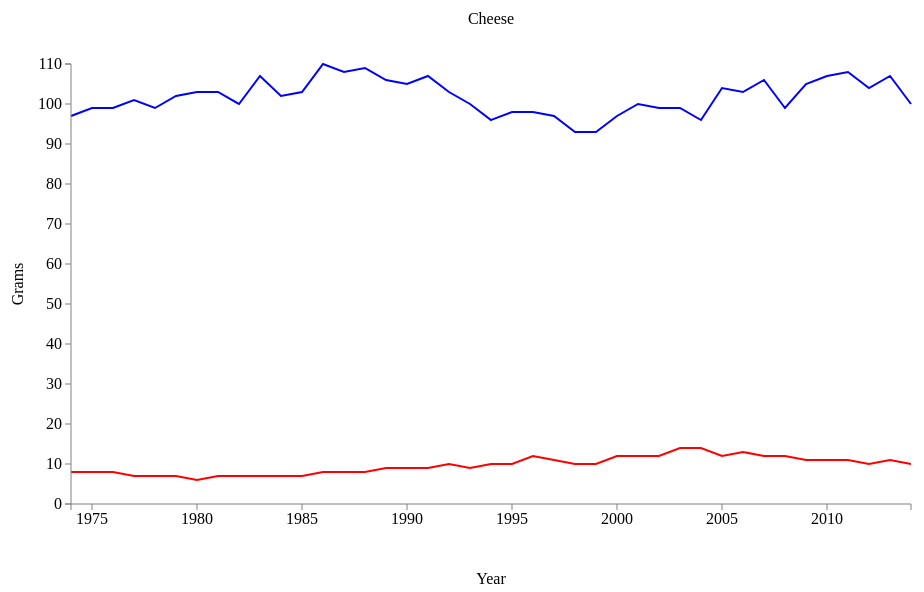
D3 v3 page, settled after 480 driven frames (8 s of simulated time); the page loaded 1 data file(s).



// Set the dimensions of the canvas / graph
var margin = {top: 80, right: 80, bottom: 80, left: 80},
  width = 1000 - margin.left - margin.right,
  height = 600 - margin.top - margin.bottom;

// Parse the date / time
var parseDate = d3.time.format("%Y").parse;

// Set the ranges
var x = d3.time.scale().range([0, width]);
var y = d3.scale.linear().range([height, 0]);

// Define the axes
var xAxis = d3.svg.axis().scale(x)
  .orient("bottom").ticks(10);

var yAxis = d3.svg.axis().scale(y)
  .orient("left").ticks(10);

// Define the line
var valueline = d3.svg.line()
  .x(function(d) { return x(d.date); })
  .y(function(d) { return y(d.weight1); });

var valueline2 = d3.svg.line()
  .x(function(d) { return x(d.date); })
  .y(function(d) { return y(d.weight2); });

// Adds the svg canvas
var svg = d3.select("body")
  .append("svg")
  .attr("width", width + margin.left + margin.right)
  .attr("height", height + margin.top + margin.bottom)
  .append("g")
  .attr("transform", "translate(" + margin.left + "," + margin.top + ")");

// Get the data
d3.csv("data/cheese_more_detail.csv", function(error, data) {
  data.forEach(function(d) {
  d.date = parseDate(d.date);
  d.weight1 = +d.weight1;
  d.weight2 = +d.weight2;
});

// Scale the range of the data
x.domain(d3.extent(data, function(d) { return d.date; }));
y.domain([0, d3.max(data, function(d) { return Math.max(d.weight1, d.weight2); })]);

// Add the valueline path.
svg.append("path")
  .attr("class", "line")
  .attr("d", valueline(data));

// Add the valueline2 path.
svg.append("path")
  .style("stroke", "red")
  .attr("d", valueline2(data));

// Add the X Axis
svg.append("g")
  .attr("class", "x axis")
  .attr("transform", "translate(0," + height + ")")
  .call(xAxis);

// text label for the x axis
svg.append("text")
  .attr("x", width / 2 )
  .attr("y", height + margin.bottom)
  .style("text-anchor", "middle")
  .text("Year");

svg.append("text")
  .attr("transform", "rotate(-90)")
  .attr("y", 0 - margin.left)
  .attr("x", 0 - (height / 2))
  .attr("dy", "2em")
  .style("text-anchor", "middle")
  .text("Grams");

// Add the Y Axis
svg.append("g")
  .attr("class", "y axis")
  .call(yAxis);

svg.append("text")
  .attr("x", (width / 2))
  .attr("y", 0 - (margin.top / 2))
  .attr("text-anchor", "middle")
  .style("font-size", "16px")
  .text("Cheese");


});



### data: data/cheese_more_detail.csv
date, weight1, weight2
1974, 97, 8
1975, 99, 8
1976, 99, 8
1977, 101, 7
1978, 99, 7
1979, 102, 7
1980, 103, 6
1981, 103, 7
1982, 100, 7
1983, 107, 7
1984, 102, 7
1985, 103, 7
1986, 110, 8
1987, 108, 8
1988, 109, 8
1989, 106, 9
1990, 105, 9
1991, 107, 9
1992, 103, 10
1993, 100, 9
1994, 96, 10
1995, 98, 10
1996, 98, 12
1997, 97, 11
1998, 93, 10
1999, 93, 10
2000, 97, 12
2001, 100, 12
2002, 99, 12
2003, 99, 14
2004, 96, 14
2005, 104, 12
2006, 103, 13
2007, 106, 12
2008, 99, 12
2009, 105, 11
2010, 107, 11
2011, 108, 11
2012, 104, 10
2013, 107, 11
2014, 100, 10